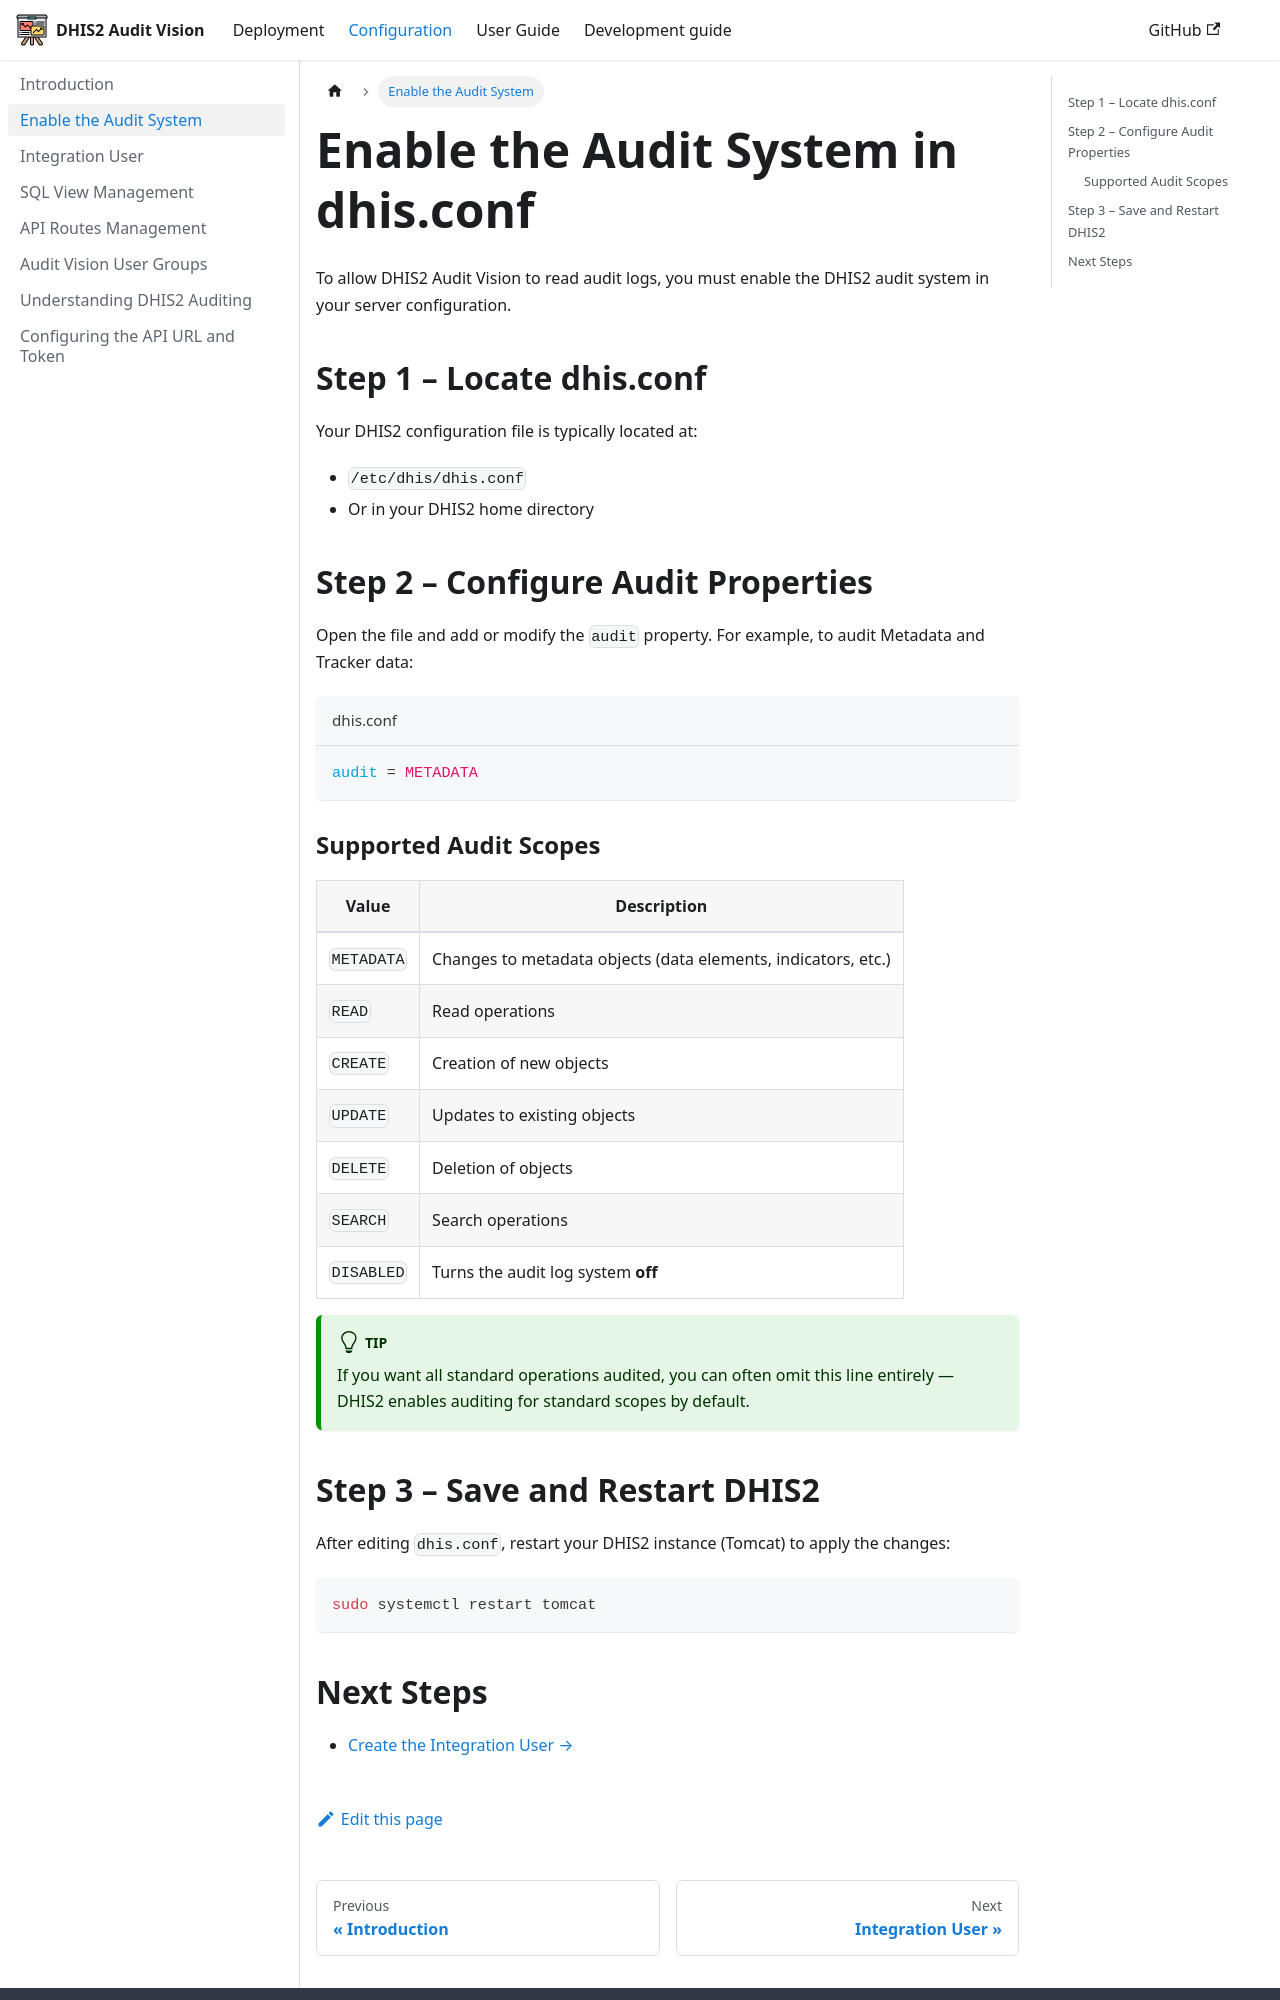

repository: Saudigitus/dhis2-audit-vision · page: docs/configuration/enable-audit-system/index.html · generator: docusaurus

---
id: enable-audit-system
title: Enable the Audit System
sidebar_position: 2
---

# Enable the Audit System in dhis.conf

To allow DHIS2 Audit Vision to read audit logs, you must enable the DHIS2 audit system in your server configuration.

## Step 1 – Locate dhis.conf

Your DHIS2 configuration file is typically located at:

- `/etc/dhis/dhis.conf`
- Or in your DHIS2 home directory

## Step 2 – Configure Audit Properties

Open the file and add or modify the `audit` property. For example, to audit Metadata and Tracker data:

```properties title="dhis.conf"
audit = METADATA
```

### Supported Audit Scopes

| Value | Description |
|---|---|
| `METADATA` | Changes to metadata objects (data elements, indicators, etc.) |
| `READ` | Read operations |
| `CREATE` | Creation of new objects |
| `UPDATE` | Updates to existing objects |
| `DELETE` | Deletion of objects |
| `SEARCH` | Search operations |
| `DISABLED` | Turns the audit log system **off** |

:::tip
If you want all standard operations audited, you can often omit this line entirely — DHIS2 enables auditing for standard scopes by default.
:::
